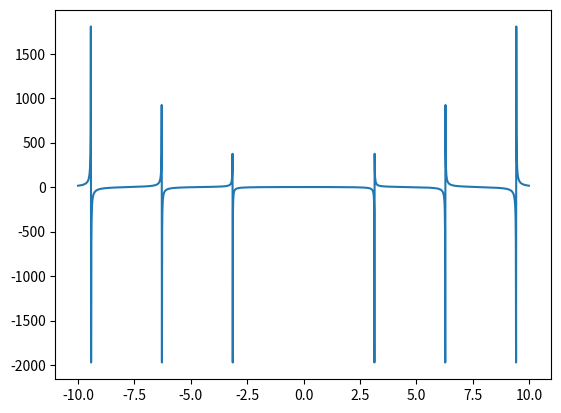

Here is the Python script that generated this plot:
import math
import matplotlib.pyplot as plt
import numpy as np

def my_func(x):
    return x / math.tan(x)

x = np.arange(-10, 10, 0.01)
# y = x / np.tan(x)
y = []
for i in x:
    y.append(my_func(i))
plt.plot(x, y)
plt.show()
